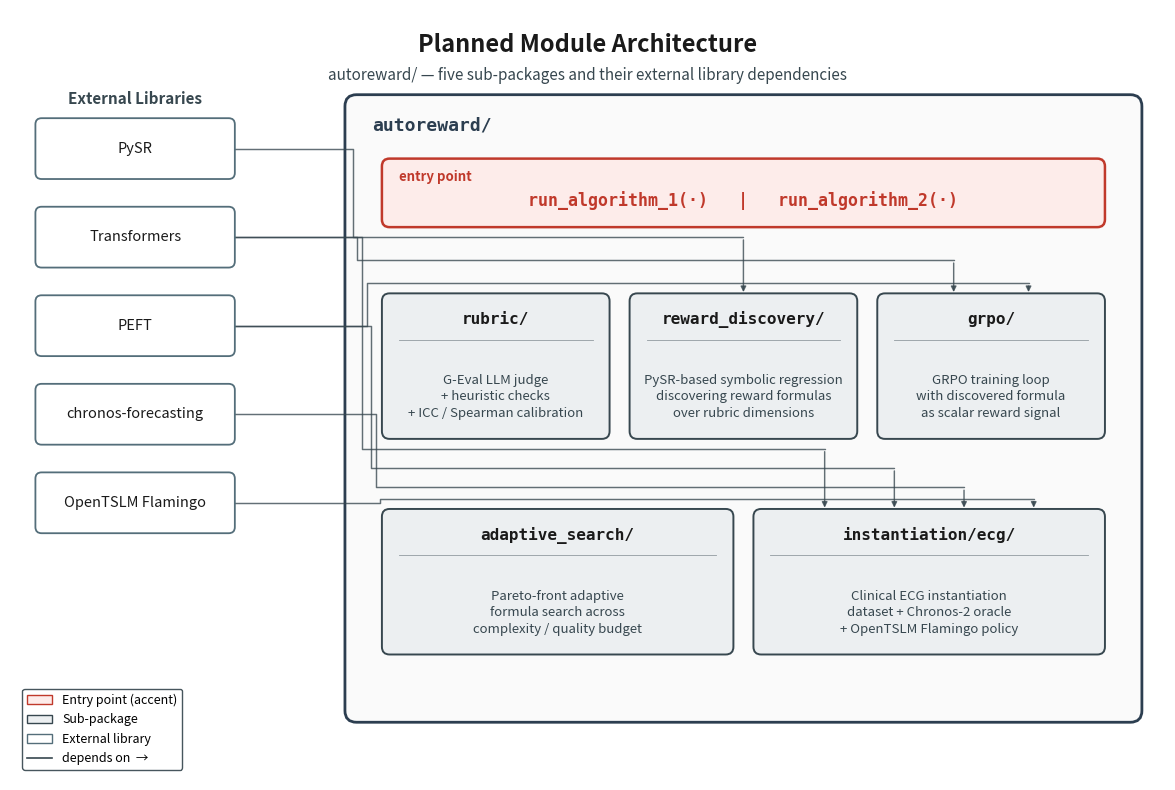

This figure's Python source: (Note: this script raises an exception after producing the figure.)
"""
fig_007: Planned Module Architecture for AutoReward.

Component diagram showing the top-level autoreward/ package container with
five sub-packages (rubric/, reward_discovery/, grpo/, adaptive_search/,
instantiation/ecg/) and their external library dependencies (PySR,
Transformers, PEFT, chronos-forecasting, OpenTSLM Flamingo).

Arrows are routed as right-angled polylines through the gaps between rows
so they never cut through sub-package text. The entry-point bar
(run_algorithm_1 / run_algorithm_2) is the only accent-colored element.
"""

import matplotlib.pyplot as plt
import matplotlib.patches as mpatches
from matplotlib.patches import FancyBboxPatch, FancyArrowPatch, PathPatch
from matplotlib.path import Path
from matplotlib.lines import Line2D

# ---------------------------------------------------------------------------
# Style constants — grayscale palette + single accent color
# ---------------------------------------------------------------------------
ACCENT          = "#C0392B"
CONTAINER_FACE  = "#FAFAFA"
CONTAINER_EDGE  = "#2C3E50"
SUBPKG_FACE     = "#ECEFF1"
SUBPKG_EDGE     = "#37474F"
EXTLIB_FACE     = "#FFFFFF"
EXTLIB_EDGE     = "#546E7A"
ARROW_COLOR     = "#37474F"
TEXT_DARK       = "#1A1A1A"
TEXT_MUTED      = "#37474F"

fig, ax = plt.subplots(figsize=(15, 10), dpi=200)
ax.set_xlim(0, 15)
ax.set_ylim(0, 10)
ax.set_aspect("equal")
ax.axis("off")
fig.patch.set_facecolor("white")

# ---------------------------------------------------------------------------
# Title
# ---------------------------------------------------------------------------
ax.text(7.5, 9.55, "Planned Module Architecture",
        ha="center", va="center",
        fontsize=17, fontweight="bold", color=TEXT_DARK)
ax.text(7.5, 9.15,
        "autoreward/ — five sub-packages and their external library dependencies",
        ha="center", va="center",
        fontsize=11, color=TEXT_MUTED, style="italic")

# ---------------------------------------------------------------------------
# External libraries column (left side)
# ---------------------------------------------------------------------------
ext_libs = [
    ("PySR",                 8.20),
    ("Transformers",         7.05),
    ("PEFT",                 5.90),
    ("chronos-forecasting",  4.75),
    ("OpenTSLM Flamingo",    3.60),
]
ext_box_x = 0.35
ext_box_w = 2.55
ext_box_h = 0.75

ax.text(ext_box_x + ext_box_w / 2, 8.85,
        "External Libraries", ha="center", va="center",
        fontsize=11, fontweight="bold", color=TEXT_MUTED)

ext_anchor = {}
for name, y in ext_libs:
    box = FancyBboxPatch(
        (ext_box_x, y - ext_box_h / 2), ext_box_w, ext_box_h,
        boxstyle="round,pad=0.02,rounding_size=0.08",
        linewidth=1.3, edgecolor=EXTLIB_EDGE, facecolor=EXTLIB_FACE,
        zorder=3,
    )
    ax.add_patch(box)
    ax.text(ext_box_x + ext_box_w / 2, y, name,
            ha="center", va="center",
            fontsize=10.5, color=TEXT_DARK, fontweight="medium",
            zorder=4)
    ext_anchor[name] = (ext_box_x + ext_box_w, y)

# ---------------------------------------------------------------------------
# autoreward/ outer container
# ---------------------------------------------------------------------------
cont_x, cont_y = 4.40, 0.80
cont_w, cont_h = 10.25, 8.05

container = FancyBboxPatch(
    (cont_x, cont_y), cont_w, cont_h,
    boxstyle="round,pad=0.05,rounding_size=0.15",
    linewidth=2.0, edgecolor=CONTAINER_EDGE, facecolor=CONTAINER_FACE,
    zorder=1,
)
ax.add_patch(container)
ax.text(cont_x + 0.30, cont_y + cont_h - 0.35, "autoreward/",
        ha="left", va="center",
        fontsize=13, fontweight="bold", color=CONTAINER_EDGE,
        family="monospace", zorder=4)

# ---------------------------------------------------------------------------
# Entry-point bar — the single accent-colored element
# ---------------------------------------------------------------------------
ep_x = cont_x + 0.45
ep_y = cont_y + cont_h - 1.65        # 7.20
ep_w = cont_w - 0.90
ep_h = 0.85

entry = FancyBboxPatch(
    (ep_x, ep_y), ep_w, ep_h,
    boxstyle="round,pad=0.02,rounding_size=0.10",
    linewidth=1.8, edgecolor=ACCENT, facecolor="#FDECEA",
    zorder=3,
)
ax.add_patch(entry)
ax.text(ep_x + 0.20, ep_y + ep_h - 0.22, "entry point",
        ha="left", va="center",
        fontsize=9.5, color=ACCENT, fontweight="bold", style="italic",
        zorder=4)
ax.text(ep_x + ep_w / 2, ep_y + 0.32,
        "run_algorithm_1(·)   |   run_algorithm_2(·)",
        ha="center", va="center",
        fontsize=12, color=ACCENT, fontweight="bold", family="monospace",
        zorder=4)

# ---------------------------------------------------------------------------
# Sub-package boxes — top row of 3, bottom row of 2
# ---------------------------------------------------------------------------
sub_h = 1.85
gap_x = 0.30

top_y_bottom = cont_y + 3.65         # = 4.45  (y of top-row box bottom)
top_y_top    = top_y_bottom + sub_h  # = 6.30  (y of top-row box top)

bot_y_bottom = cont_y + 0.85         # = 1.65  (y of bot-row box bottom)
bot_y_top    = bot_y_bottom + sub_h  # = 3.50  (y of bot-row box top)

top_w = (cont_w - 0.90 - 2 * gap_x) / 3.0   # ≈ 2.917
bot_w = (cont_w - 0.90 - gap_x) / 2.0       # ≈ 4.525

subpkgs = [
    {
        "name": "rubric/",
        "desc": ("G-Eval LLM judge\n"
                 "+ heuristic checks\n"
                 "+ ICC / Spearman calibration"),
        "x": cont_x + 0.45,
        "y": top_y_bottom,
        "w": top_w,
        "row": "top",
    },
    {
        "name": "reward_discovery/",
        "desc": ("PySR-based symbolic regression\n"
                 "discovering reward formulas\n"
                 "over rubric dimensions"),
        "x": cont_x + 0.45 + top_w + gap_x,
        "y": top_y_bottom,
        "w": top_w,
        "row": "top",
    },
    {
        "name": "grpo/",
        "desc": ("GRPO training loop\n"
                 "with discovered formula\n"
                 "as scalar reward signal"),
        "x": cont_x + 0.45 + 2 * (top_w + gap_x),
        "y": top_y_bottom,
        "w": top_w,
        "row": "top",
    },
    {
        "name": "adaptive_search/",
        "desc": ("Pareto-front adaptive\n"
                 "formula search across\n"
                 "complexity / quality budget"),
        "x": cont_x + 0.45,
        "y": bot_y_bottom,
        "w": bot_w,
        "row": "bot",
    },
    {
        "name": "instantiation/ecg/",
        "desc": ("Clinical ECG instantiation\n"
                 "dataset + Chronos-2 oracle\n"
                 "+ OpenTSLM Flamingo policy"),
        "x": cont_x + 0.45 + bot_w + gap_x,
        "y": bot_y_bottom,
        "w": bot_w,
        "row": "bot",
    },
]
subpkg_lookup = {p["name"]: p for p in subpkgs}

for pkg in subpkgs:
    box = FancyBboxPatch(
        (pkg["x"], pkg["y"]), pkg["w"], sub_h,
        boxstyle="round,pad=0.02,rounding_size=0.10",
        linewidth=1.4, edgecolor=SUBPKG_EDGE, facecolor=SUBPKG_FACE,
        zorder=3,
    )
    ax.add_patch(box)
    ax.text(pkg["x"] + pkg["w"] / 2, pkg["y"] + sub_h - 0.32,
            pkg["name"],
            ha="center", va="center",
            fontsize=11.5, fontweight="bold", color=TEXT_DARK,
            family="monospace", zorder=4)
    ax.plot([pkg["x"] + 0.20, pkg["x"] + pkg["w"] - 0.20],
            [pkg["y"] + sub_h - 0.58] * 2,
            color=SUBPKG_EDGE, linewidth=0.6, alpha=0.5, zorder=4)
    ax.text(pkg["x"] + pkg["w"] / 2, pkg["y"] + sub_h / 2 - 0.40,
            pkg["desc"],
            ha="center", va="center",
            fontsize=9.5, color=TEXT_MUTED, linespacing=1.35, zorder=4)

# ---------------------------------------------------------------------------
# Dependency arrows — multi-segment routing through inter-row gaps
# ---------------------------------------------------------------------------
# (lib, target sub-package, is_top_row)
dependencies = [
    ("PySR",                 "reward_discovery/",  True),
    ("Transformers",         "grpo/",              True),
    ("Transformers",         "instantiation/ecg/", False),
    ("PEFT",                 "grpo/",              True),
    ("PEFT",                 "instantiation/ecg/", False),
    ("chronos-forecasting",  "instantiation/ecg/", False),
    ("OpenTSLM Flamingo",    "instantiation/ecg/", False),
]

# Target_x distribution along each sub-package's top edge
target_x_map = {}
target_counts = {}
for _, pkg, _ in dependencies:
    target_counts[pkg] = target_counts.get(pkg, 0) + 1
target_idx = {pkg: 0 for pkg in target_counts}
for lib, pkg, _ in dependencies:
    n = target_counts[pkg]
    i = target_idx[pkg]
    target_idx[pkg] += 1
    box = subpkg_lookup[pkg]
    if n == 1:
        x_pos = box["x"] + box["w"] / 2.0
    else:
        x_pos = box["x"] + box["w"] * (i + 1) / (n + 1)
    target_x_map[(lib, pkg)] = x_pos

# Unique lane_x for each arrow (so concurrent verticals never overlap)
lane_xs = [4.45, 4.51, 4.57, 4.63, 4.69, 4.75, 4.81]
lane_x_map = {
    (lib, pkg): lane_xs[i]
    for i, (lib, pkg, _) in enumerate(dependencies)
}

# Highway y — distinct value per arrow to keep horizontals separated
# Top highway gap: y in (6.30, 7.20). Bot highway gap: y in (3.50, 4.45).
top_highway = {
    ("PySR",         "reward_discovery/"): 7.05,
    ("Transformers", "grpo/"):              6.75,
    ("PEFT",         "grpo/"):              6.45,
}
bot_highway = {
    ("Transformers",        "instantiation/ecg/"): 4.30,
    ("PEFT",                "instantiation/ecg/"): 4.05,
    ("chronos-forecasting", "instantiation/ecg/"): 3.80,
    ("OpenTSLM Flamingo",   "instantiation/ecg/"): 3.65,
}
highway_y_map = {**top_highway, **bot_highway}


def draw_routed_arrow(ax, points, color, lw=1.0, alpha=0.7, zorder=2):
    """Draw a polyline through `points` with an arrowhead at the end."""
    if len(points) < 2:
        return
    # Draw all segments except the last as a PathPatch
    if len(points) > 2:
        verts = points[:-1]
        codes = [Path.MOVETO] + [Path.LINETO] * (len(verts) - 1)
        path = Path(verts, codes)
        patch = PathPatch(path, edgecolor=color, facecolor="none",
                          linewidth=lw, alpha=alpha,
                          joinstyle="round", capstyle="round",
                          zorder=zorder)
        ax.add_patch(patch)
    # Draw the final segment with an arrowhead
    p1 = points[-2]
    p2 = points[-1]
    arrow = FancyArrowPatch(
        p1, p2,
        arrowstyle="-|>",
        mutation_scale=8,
        color=color, alpha=alpha, linewidth=lw,
        zorder=zorder,
    )
    ax.add_patch(arrow)


for lib, pkg, is_top in dependencies:
    sx, sy = ext_anchor[lib]
    lane_x = lane_x_map[(lib, pkg)]
    highway_y = highway_y_map[(lib, pkg)]
    target_x = target_x_map[(lib, pkg)]
    target_top_y = top_y_top if is_top else bot_y_top  # 6.30 or 3.50

    points = [
        (sx, sy),                # right edge of lib box
        (lane_x, sy),            # enter left-margin lane horizontally
        (lane_x, highway_y),     # ascend/descend within the lane
        (target_x, highway_y),   # traverse highway above the target
        (target_x, target_top_y) # drop into the sub-package's top edge
    ]
    draw_routed_arrow(ax, points, color=ARROW_COLOR, lw=1.05, alpha=0.78)

# ---------------------------------------------------------------------------
# Legend
# ---------------------------------------------------------------------------
legend_elems = [
    mpatches.Patch(facecolor="#FDECEA", edgecolor=ACCENT,
                   label="Entry point (accent)"),
    mpatches.Patch(facecolor=SUBPKG_FACE, edgecolor=SUBPKG_EDGE,
                   label="Sub-package"),
    mpatches.Patch(facecolor=EXTLIB_FACE, edgecolor=EXTLIB_EDGE,
                   label="External library"),
    Line2D([0], [0], color=ARROW_COLOR, linewidth=1.2,
           label="depends on  →"),
]
ax.legend(
    handles=legend_elems,
    loc="lower left",
    bbox_to_anchor=(0.005, 0.005),
    fontsize=9, frameon=True, framealpha=0.92,
    edgecolor=TEXT_MUTED, ncol=1,
)

# ---------------------------------------------------------------------------
# Save
# ---------------------------------------------------------------------------
out_path = ("/home/wangni/notion-figures/"
            "autoreward-symbolic-regression-for-adaptive-reward-discovery/"
            "fig_007.png")

plt.savefig(out_path, dpi=200, bbox_inches="tight",
            facecolor="white", edgecolor="none")
plt.close()
print(f"Saved: {out_path}")
